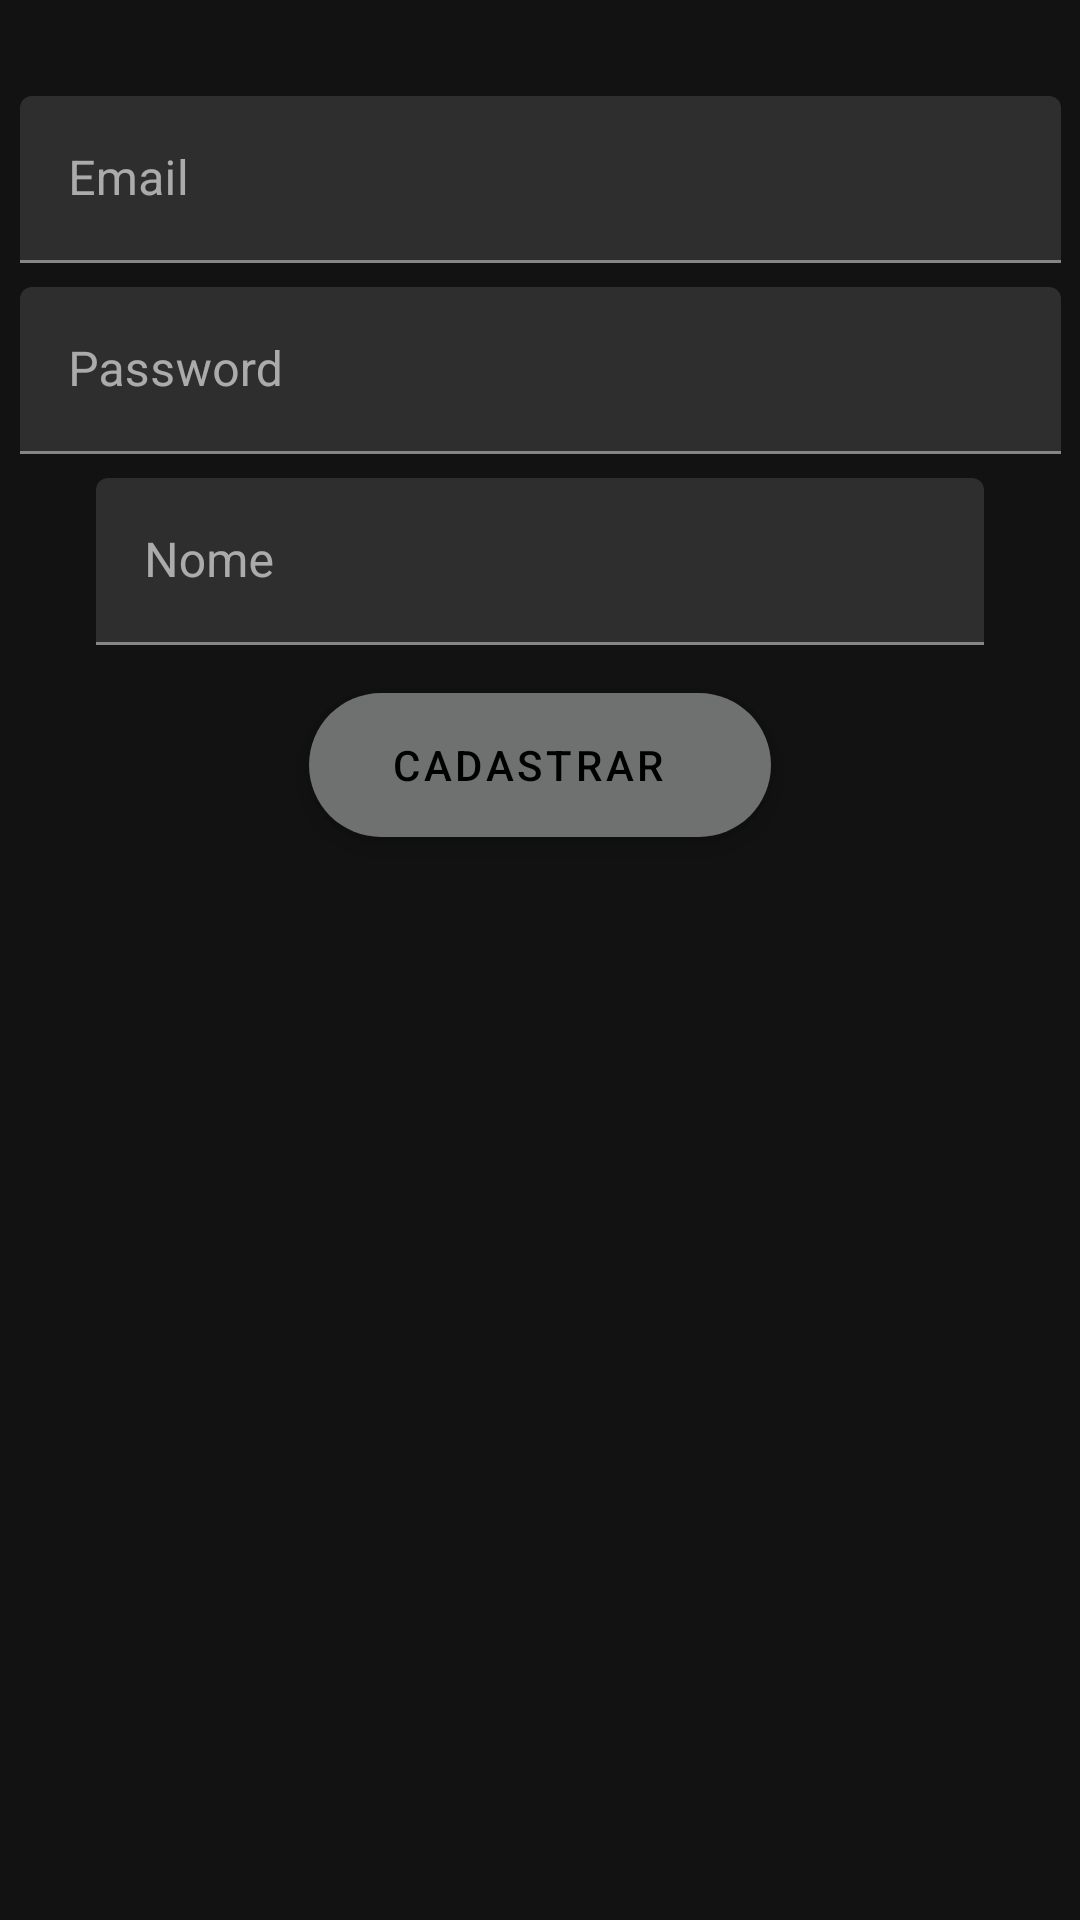

Android layout source for this screen:
<!-- AndroidManifest.xml: application theme AppTheme -->
<!-- res/layout/activity_cria_login.xml -->
<?xml version="1.0" encoding="utf-8"?>
<androidx.constraintlayout.widget.ConstraintLayout xmlns:android="http://schemas.android.com/apk/res/android"
    xmlns:app="http://schemas.android.com/apk/res-auto"
    xmlns:tools="http://schemas.android.com/tools"
    android:layout_width="match_parent"
    android:layout_height="match_parent"
    tools:context=".activity.CreateLoginActivity">

    <com.google.android.material.textfield.TextInputLayout
        android:id="@+id/textInputLayout2"
        android:layout_width="347dp"
        android:layout_height="wrap_content"
        android:layout_marginTop="32dp"
        android:hint="Email"
        app:layout_constraintEnd_toEndOf="parent"
        app:layout_constraintStart_toStartOf="parent"
        app:layout_constraintTop_toTopOf="parent">

        <com.google.android.material.textfield.TextInputEditText
            android:id="@+id/inputTextEmail"
            android:layout_width="match_parent"
            android:layout_height="wrap_content"
            android:inputType="textPostalAddress" />
    </com.google.android.material.textfield.TextInputLayout>

    <com.google.android.material.textfield.TextInputLayout
        android:id="@+id/textInputLayout4"
        android:layout_width="347dp"
        android:layout_height="wrap_content"
        android:layout_marginTop="8dp"
        android:hint="Password"
        app:layout_constraintEnd_toEndOf="parent"
        app:layout_constraintStart_toStartOf="parent"
        app:layout_constraintTop_toBottomOf="@+id/textInputLayout2">

        <com.google.android.material.textfield.TextInputEditText
            android:id="@+id/inputTextSenha"
            android:layout_width="match_parent"
            android:layout_height="wrap_content"
            android:inputType="textPassword" />
    </com.google.android.material.textfield.TextInputLayout>

    <com.google.android.material.floatingactionbutton.ExtendedFloatingActionButton
        android:id="@+id/floatingActionButtonCadastrar"
        android:layout_width="154dp"
        android:layout_height="0dp"
        android:layout_marginTop="16dp"
        android:clickable="true"
        android:gravity="center"
        android:onClick="cadastrarUsuarioClickBotao"
        android:text="Cadastrar"
        app:backgroundTint="@color/corBordaTextInputLayout"
        app:layout_constraintEnd_toEndOf="parent"
        app:layout_constraintStart_toStartOf="parent"
        app:layout_constraintTop_toBottomOf="@+id/textInputLayout5" />

    <com.google.android.material.textfield.TextInputLayout
        android:id="@+id/textInputLayout5"
        android:layout_width="0dp"
        android:layout_height="wrap_content"
        android:layout_marginStart="32dp"
        android:layout_marginTop="8dp"
        android:layout_marginEnd="32dp"
        app:layout_constraintEnd_toEndOf="parent"
        app:layout_constraintStart_toStartOf="parent"
        app:layout_constraintTop_toBottomOf="@+id/textInputLayout4">

        <com.google.android.material.textfield.TextInputEditText
            android:id="@+id/textIputEditTextNome"
            android:layout_width="match_parent"
            android:layout_height="wrap_content"
            android:hint="Nome" />
    </com.google.android.material.textfield.TextInputLayout>

</androidx.constraintlayout.widget.ConstraintLayout>
<!-- resources referenced by this layout -->
<resources>
  <color name="corBordaTextInputLayout">#6F7070</color>
  <style name="AppTheme" parent="Theme.MaterialComponents.NoActionBar">
          
          <item name="colorPrimary">@color/colorPrimary</item>
          <item name="colorPrimaryDark">@color/colorPrimaryDark</item>
          <item name="colorAccent">@color/colorAccent</item>
      </style>
  <color name="colorPrimary">#30DFD9</color>
  <color name="colorPrimaryDark">#7F7D81</color>
  <color name="colorAccent">#35BA53</color>
</resources>
